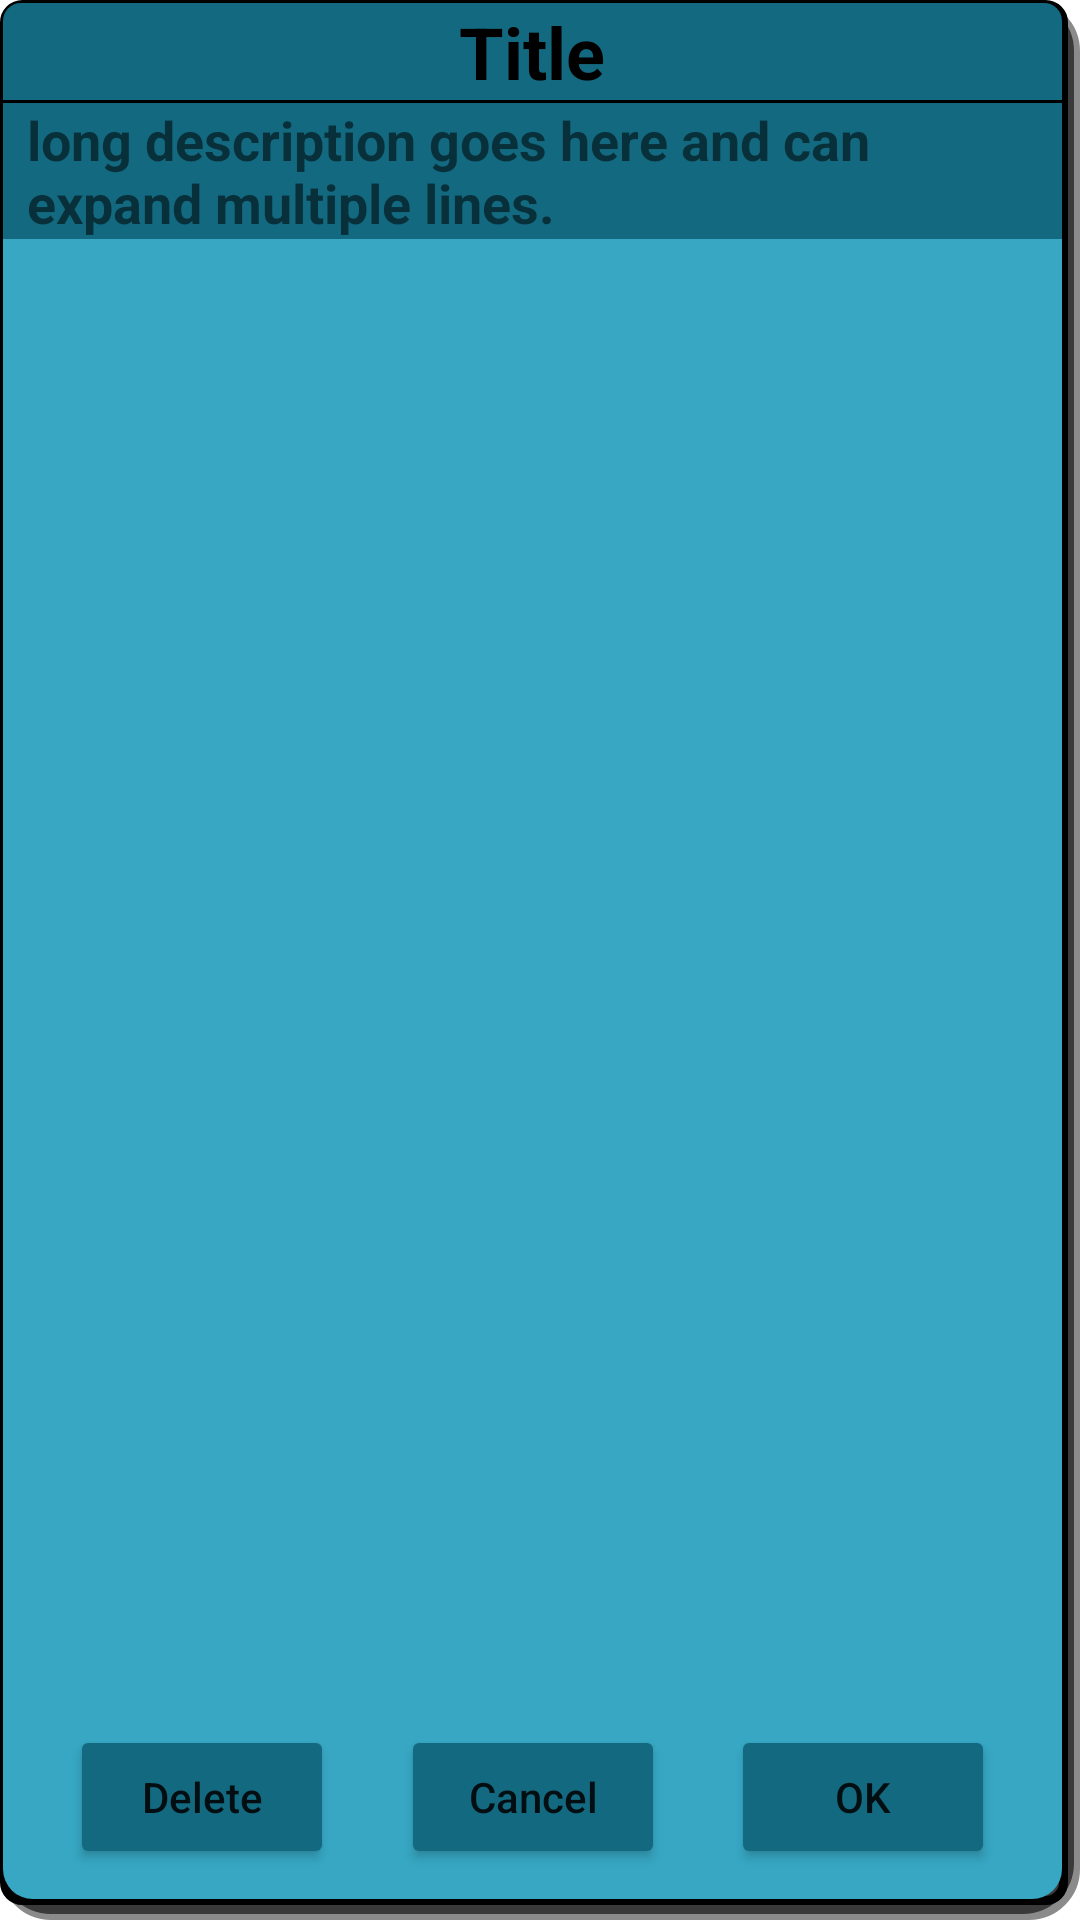

Produce the Android XML layout that renders to this screen, including the resource entries it uses.
<!-- AndroidManifest.xml: application theme Theme.BlueToothCom -->
<!-- res/layout/properties_menu_fragment.xml -->
<?xml version="1.0" encoding="utf-8"?>
<FrameLayout xmlns:android="http://schemas.android.com/apk/res/android"
    xmlns:tools="http://schemas.android.com/tools"
    android:layout_width="match_parent"
    android:layout_height="match_parent"
    xmlns:app="http://schemas.android.com/apk/res-auto"
    tools:context=".menu.PropertiesMenuFragment"
    android:background="@drawable/properties_menu_background"

    >

        <androidx.constraintlayout.widget.ConstraintLayout
            android:layout_width="match_parent"
            android:layout_height="match_parent">

                <TextView
                    android:id="@+id/properties_menu_title"
                    android:layout_width="0dp"
                    android:layout_height="wrap_content"
                    android:text="Title"
                    android:textSize="24dp"
                    android:textColor="@color/black"
                    android:textStyle="bold"
                    android:background="@drawable/properties_menu_title_background"
                    android:gravity="center"
                    app:layout_constraintEnd_toEndOf="parent"


                    app:layout_constraintStart_toStartOf="parent"
                    app:layout_constraintTop_toTopOf="parent" />
                <View
                    android:id="@+id/title_separator"
                    android:layout_width="match_parent"
                    android:layout_height="1dp"
                    android:background="@color/black"


                    app:layout_constraintTop_toBottomOf="@id/properties_menu_title"
                    />
                <TextView
                    android:id="@+id/properties_menu_description"
                    android:layout_width="0dp"
                    android:layout_height="wrap_content"
                    android:text="long description goes here and can expand multiple lines."
                    android:textSize="18dp"
                    android:textStyle="bold"
                    android:background="@color/blue_foreground"
                    android:gravity="left"
                    android:paddingLeft="8dp"
                    android:paddingRight="8dp"
                    app:layout_constraintTop_toBottomOf="@id/title_separator"
                    app:layout_constraintLeft_toLeftOf="parent"

                     />



                <androidx.recyclerview.widget.RecyclerView
                    android:id="@+id/control_properties"
                    android:layout_width="match_parent"
                    android:layout_height="0dp"

                    android:layout_marginTop="3dp"
                    android:layout_marginBottom="10dp"
                    android:layout_marginLeft="8dp"
                    android:layout_marginRight="8dp"

                    tools:listitem="@layout/properties_menu_cell_1"

                    app:layout_constraintTop_toBottomOf="@id/properties_menu_description"
                    app:layout_constraintBottom_toTopOf="@id/control_properties_button_cancel"

                    >

                </androidx.recyclerview.widget.RecyclerView>

                <Button
                    android:layout_marginBottom="10dp"
                    android:id="@+id/control_properties_button_delete"
                    android:layout_width="wrap_content"
                    android:layout_height="wrap_content"
                    android:text="Delete"
                    android:backgroundTint="@color/blue_foreground"

                    app:layout_constraintBottom_toBottomOf="parent"
                    app:layout_constraintEnd_toStartOf="@+id/control_properties_button_cancel"
                    app:layout_constraintHorizontal_bias="0.5"
                    app:layout_constraintStart_toStartOf="parent" />

                <Button
                    android:id="@+id/control_properties_button_cancel"
                    android:layout_width="wrap_content"
                    android:layout_height="wrap_content"
                    android:text="Cancel"
                    android:backgroundTint="@color/blue_foreground"


                    app:layout_constraintBaseline_toBaselineOf="@+id/control_properties_button_delete"
                    app:layout_constraintEnd_toStartOf="@+id/control_properties_button_ok"
                    app:layout_constraintHorizontal_bias="0.5"
                    app:layout_constraintStart_toEndOf="@+id/control_properties_button_delete" />


                <Button
                    android:id="@+id/control_properties_button_ok"
                    android:layout_width="wrap_content"
                    android:layout_height="wrap_content"
                    android:text="OK"
                    android:backgroundTint="@color/blue_foreground"

                    app:layout_constraintBaseline_toBaselineOf="@id/control_properties_button_delete"

                    app:layout_constraintEnd_toEndOf="parent"
                    app:layout_constraintHorizontal_bias="0.5"
                    app:layout_constraintStart_toEndOf="@+id/control_properties_button_cancel" />




        </androidx.constraintlayout.widget.ConstraintLayout>
</FrameLayout>
<!-- res/layout/properties_menu_cell_1.xml (included above) -->
<?xml version="1.0" encoding="utf-8"?>

<androidx.constraintlayout.widget.ConstraintLayout xmlns:android="http://schemas.android.com/apk/res/android"
    xmlns:app="http://schemas.android.com/apk/res-auto"
    xmlns:tools="http://schemas.android.com/tools"
    android:layout_width="match_parent"
    android:layout_height="wrap_content">

    <TextView
        android:id="@+id/properties_menu_cell_1_label"
        android:layout_width="wrap_content"
        android:layout_height="wrap_content"
        android:layout_marginStart="8dp"
        android:layout_marginTop="8dp"
        android:text="Title"
        android:textSize="18dp"
        android:textColor="@color/black"
        app:layout_constraintStart_toStartOf="parent"
        app:layout_constraintTop_toTopOf="parent" />

    <EditText
        android:id="@+id/properties_menu_cell_1_value"
        android:layout_width="0dp"
        android:layout_height="wrap_content"
        android:layout_marginStart="16dp"
        android:layout_marginEnd="8dp"
        android:ems="10"
        android:inputType="textPersonName"
        android:text="Name"
        app:layout_constraintBaseline_toBaselineOf="@+id/properties_menu_cell_1_label"
        app:layout_constraintEnd_toEndOf="parent"
        app:layout_constraintStart_toEndOf="@+id/properties_menu_cell_1_label" />
    <View
        android:layout_width="match_parent"
        android:layout_height="1dp"
        android:background="@color/black"
        app:layout_constraintTop_toBottomOf="@id/properties_menu_cell_1_value"
        android:layout_marginTop="10dp"
        />
</androidx.constraintlayout.widget.ConstraintLayout>
<!-- resources referenced by this layout -->
<resources>
  <color name="black">#FF000000</color>
  <color name="blue_foreground">#ff136A80</color>
  <!-- drawable properties_menu_background (drawable) -->
  <?xml version="1.0" encoding="utf-8"?>
  
  <layer-list xmlns:android="http://schemas.android.com/apk/res/android">
  
  
  
  
  
      <item android:drawable="@drawable/properties_menu_shadow"/>
      <item android:drawable="@drawable/properties_menu_shadow_dark"/>
      <item android:drawable="@drawable/properties_menu_border"/>
  
  
      <item android:drawable="@drawable/properties_menu_background_color"/>
  
  
  </layer-list>
  <!-- drawable properties_menu_title_background (drawable) -->
  <?xml version="1.0" encoding="utf-8"?>
  
  <selector xmlns:android="http://schemas.android.com/apk/res/android">
      <item>
          <shape>
              <solid android:color="@color/blue_foreground"/>
  
              <corners
                  android:topLeftRadius="6dp"
                  android:topRightRadius="6dp"
                  />
  
          </shape>
      </item>
  </selector>
  <style name="Theme.BlueToothCom" parent="Theme.MaterialComponents.DayNight.DarkActionBar">
          
          <item name="colorPrimary">@color/purple_500</item>
          <item name="colorPrimaryVariant">@color/purple_700</item>
          <item name="colorOnPrimary">@color/white</item>
          
          <item name="colorSecondary">@color/teal_200</item>
          <item name="colorSecondaryVariant">@color/teal_700</item>
          <item name="colorOnSecondary">@color/black</item>
          
          <item name="android:statusBarColor" tools:targetApi="l">?attr/colorPrimaryVariant</item>
          
          <item name="android:textAllCaps">false</item>
      </style>
  <!-- drawable properties_menu_shadow (drawable-v24) -->
  <?xml version="1.0" encoding="utf-8"?>
  
  <selector xmlns:android="http://schemas.android.com/apk/res/android"
      android:shape="rectangle"
      >
  
  
      <item>
          <shape>
              
              <stroke
                  android:width="30dp"
                  android:color="#7D141414" />
  
              
  
              <padding
                  android:bottom="2dp"
                  android:left="0dp"
                  android:right="2dp"
                  android:top="0dp" />
  
              <corners
                  android:radius="2dp"
                  />
          </shape>
      </item>
  
  
  </selector>
  <!-- drawable properties_menu_border (drawable-v24) -->
  <?xml version="1.0" encoding="utf-8"?>
  
  <selector xmlns:android="http://schemas.android.com/apk/res/android">
  
      <item>
          <shape android:shape="rectangle">
              <stroke
                  android:color="@color/black"
                  android:width="3dp"/>
              <padding
                  android:bottom="2dp"
                  android:left="1dp"
                  android:right="2dp"
                  android:top="1dp"
  
                  />
              <corners
                  android:radius="6dp"
                  />
          </shape>
      </item>
  
  </selector>
  <!-- drawable properties_menu_background_color (drawable) -->
  <?xml version="1.0" encoding="utf-8"?>
  
  <selector xmlns:android="http://schemas.android.com/apk/res/android">
      <item>
          <shape>
              <solid android:color="#37A7C3"/>
              <corners android:radius="10dp"/>
  
          </shape>
      </item>
  </selector>
  <color name="purple_500">#FF6200EE</color>
  <color name="purple_700">#FF3700B3</color>
  <color name="white">#FFFFFFFF</color>
  <color name="teal_200">#FF03DAC5</color>
  <color name="teal_700">#FF018786</color>
</resources>
